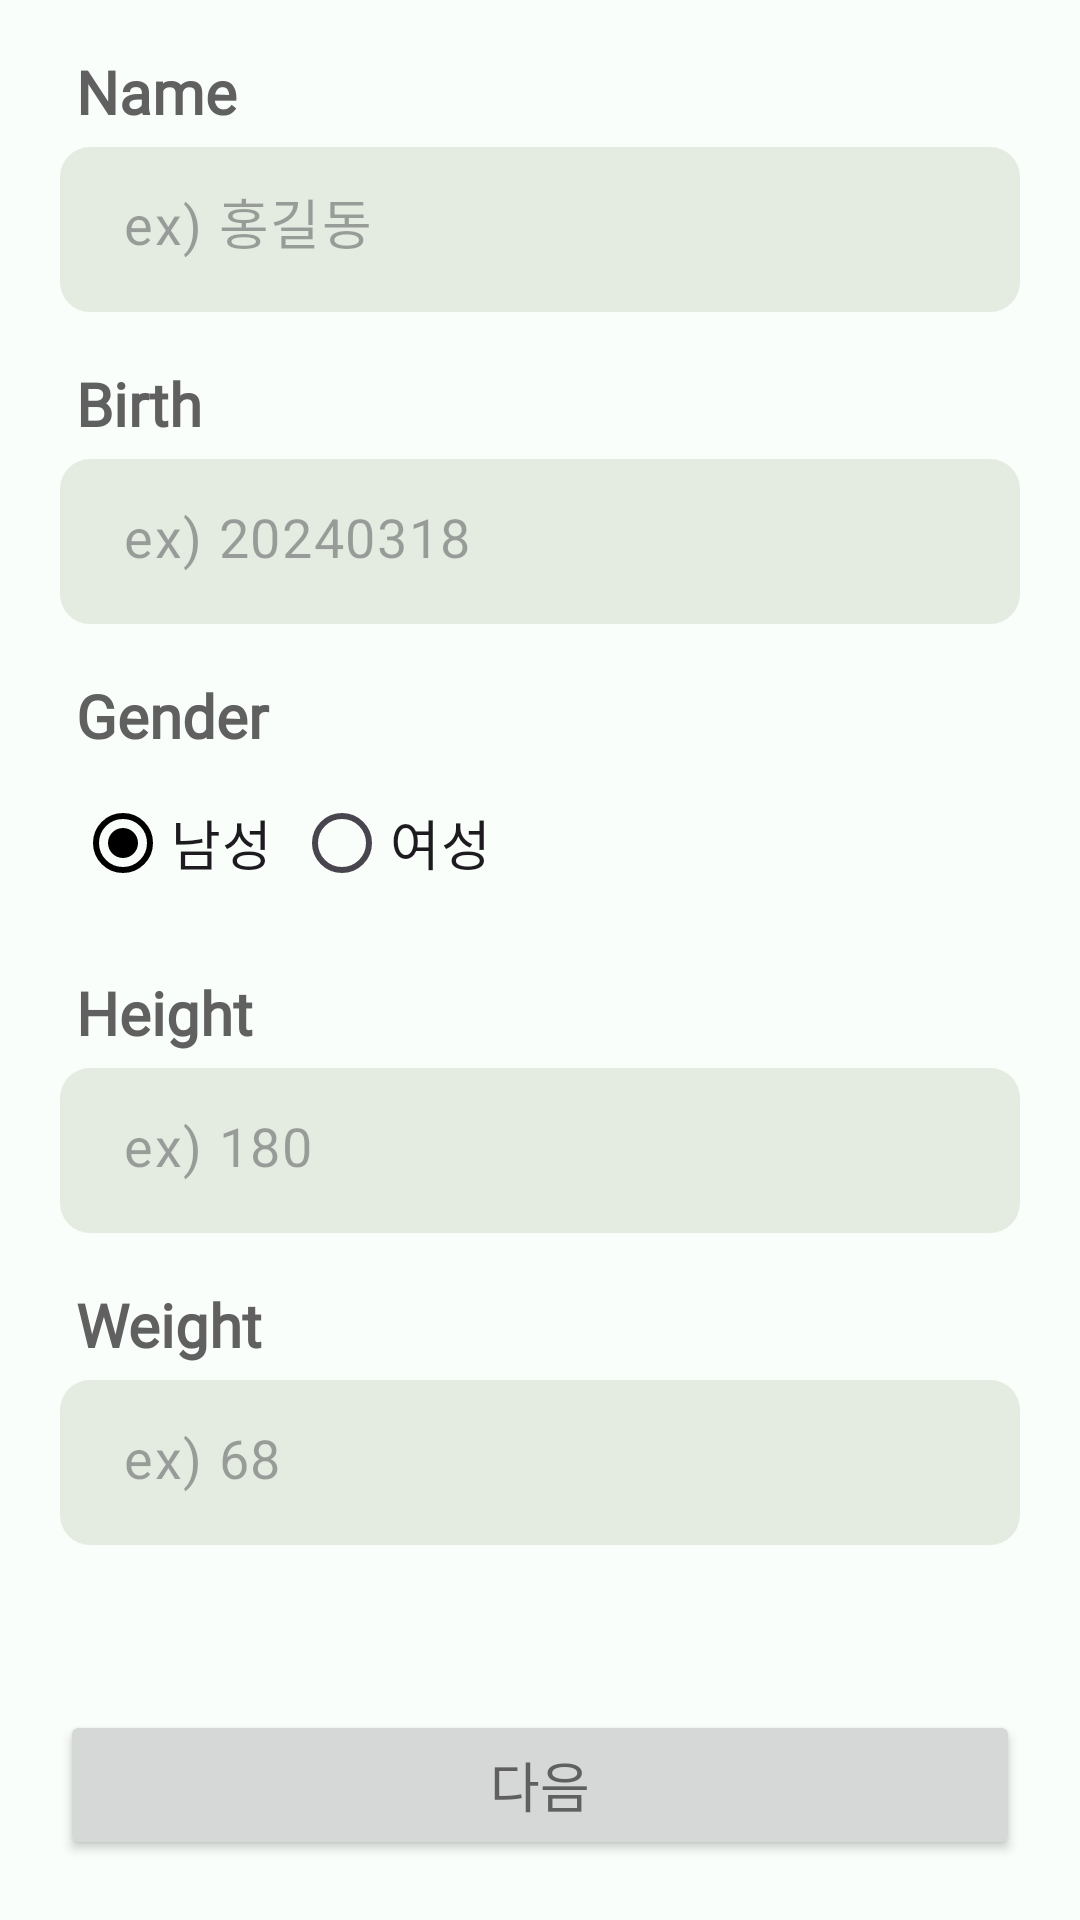

This screen was rendered from an Android layout file. Write that file and the resources it references.
<!-- AndroidManifest.xml: application theme Theme.Nutrimateandroid -->
<!-- res/layout/login_joinpage1.xml -->
<?xml version="1.0" encoding="utf-8"?>
<LinearLayout
    xmlns:android="http://schemas.android.com/apk/res/android"
    xmlns:app="http://schemas.android.com/apk/res-auto"
    android:layout_width="match_parent"
    android:layout_height="match_parent"
    android:orientation="vertical">
    <TextView
        android:layout_width="match_parent"
        android:layout_height="wrap_content"
        android:text="Name"
        android:textSize="20sp"
        android:textStyle="bold"
        android:fontFamily="@font/mplus_1m_regular"
        android:layout_gravity="center"
        android:layout_marginStart="17dp"
        android:layout_marginTop="17dp"
        android:layout_marginBottom="5dp"
        />
    
    <LinearLayout
        android:id="@+id/signup_layout"
        android:layout_width="match_parent"
        android:layout_height="0dp"
        android:layout_weight="1"
        android:orientation="vertical"
        android:paddingBottom="20dp"
        >
        
        <com.google.android.material.textfield.TextInputLayout
            android:layout_width="match_parent"
            android:layout_height="55dp"
            android:layout_marginHorizontal="20dp"
            app:boxStrokeWidth="2dp"
            app:hintEnabled="false"
            app:boxBackgroundMode="none"
            android:background="@drawable/rounded_border"
            >
            <EditText
                android:id="@+id/join_name"
                android:layout_width="match_parent"
                android:layout_height="wrap_content"
                android:layout_marginHorizontal="5dp"
                android:hint="ex) 홍길동"
                android:inputType="text"
                android:imeOptions="actionNext"
                />
        </com.google.android.material.textfield.TextInputLayout>
        <TextView
            android:layout_width="match_parent"
            android:layout_height="wrap_content"
            android:text="Birth"
            android:textSize="20sp"
            android:textStyle="bold"
            android:fontFamily="@font/mplus_1m_regular"
            android:layout_gravity="center"
            android:layout_marginStart="17dp"
            android:layout_marginTop="17dp"
            android:layout_marginBottom="5dp"
            />
        
        <com.google.android.material.textfield.TextInputLayout
            android:layout_width="match_parent"
            android:layout_height="55dp"
            android:layout_marginHorizontal="20dp"
            app:boxStrokeWidth="2dp"
            app:hintEnabled="false"
            app:boxBackgroundMode="none"
            android:background="@drawable/rounded_border"
            >
            <EditText
                android:id="@+id/join_bath"
                android:layout_width="match_parent"
                android:layout_height="wrap_content"
                android:layout_marginHorizontal="5dp"
                android:hint="ex) 20240318"
                android:inputType="text"
                android:imeOptions="actionNext"
                />
        </com.google.android.material.textfield.TextInputLayout>
        <TextView
            android:layout_width="match_parent"
            android:layout_height="wrap_content"
            android:text="Gender"
            android:textSize="20sp"
            android:textStyle="bold"
            android:fontFamily="@font/mplus_1m_regular"
            android:layout_gravity="center"
            android:layout_marginStart="17dp"
            android:layout_marginTop="17dp"
            android:layout_marginBottom="5dp"
            />
        
        <LinearLayout
            android:layout_width="match_parent"
            android:layout_height="wrap_content"
            android:layout_marginHorizontal="25dp"
            >
            <RadioGroup
                android:id="@+id/radioGroup"
                android:layout_width="match_parent"
                android:layout_height="50dp"
                android:orientation="horizontal"
                >
                <RadioButton
                    android:id="@+id/radio_male"
                    android:layout_width="wrap_content"
                    android:layout_height="wrap_content"
                    android:text="남성"
                    android:checked="true"/>
                <RadioButton
                    android:id="@+id/radio_female"
                    android:layout_width="wrap_content"
                    android:layout_height="wrap_content"
                    android:layout_marginStart="7dp"
                    android:text="여성" />
            </RadioGroup>
        </LinearLayout>
        <TextView
            android:layout_width="match_parent"
            android:layout_height="wrap_content"
            android:text="Height"
            android:textSize="20sp"
            android:textStyle="bold"
            android:fontFamily="@font/mplus_1m_regular"
            android:layout_gravity="center"
            android:layout_marginStart="17dp"
            android:layout_marginTop="17dp"
            android:layout_marginBottom="5dp"
            />
        
        <com.google.android.material.textfield.TextInputLayout
            android:layout_width="match_parent"
            android:layout_height="55dp"
            android:layout_marginHorizontal="20dp"
            app:boxStrokeWidth="2dp"
            app:hintEnabled="false"
            app:boxBackgroundMode="none"
            android:background="@drawable/rounded_border"
            >
            <EditText
                android:id="@+id/join_tall"
                android:layout_width="match_parent"
                android:layout_height="wrap_content"
                android:layout_marginHorizontal="5dp"
                android:hint="ex) 180"
                android:inputType="text"
                android:imeOptions="actionNext"
                />
        </com.google.android.material.textfield.TextInputLayout>
        <TextView
            android:layout_width="match_parent"
            android:layout_height="wrap_content"
            android:text="Weight"
            android:textSize="20sp"
            android:textStyle="bold"
            android:fontFamily="@font/mplus_1m_regular"
            android:layout_gravity="center"
            android:layout_marginStart="17dp"
            android:layout_marginTop="17dp"
            android:layout_marginBottom="5dp"
            />
        
        <com.google.android.material.textfield.TextInputLayout
            android:layout_width="match_parent"
            android:layout_height="55dp"
            android:layout_marginHorizontal="20dp"
            app:boxStrokeWidth="2dp"
            app:hintEnabled="false"
            app:boxBackgroundMode="none"
            android:background="@drawable/rounded_border"
            >
            <EditText
                android:id="@+id/join_weight"
                android:layout_width="match_parent"
                android:layout_height="wrap_content"
                android:layout_marginHorizontal="5dp"
                android:gravity="center_vertical"
                android:hint="ex) 68"
                android:inputType="text"
                android:imeOptions="actionDone"

                />
        </com.google.android.material.textfield.TextInputLayout>
    </LinearLayout>
    
    <Button
        android:id="@+id/joinBtn"
        android:layout_width="match_parent"
        android:layout_height="50dp"
        android:text="다음"
        android:layout_margin="20dp"
        />
</LinearLayout>
<!-- resources referenced by this layout -->
<resources>
  <!-- drawable rounded_border (drawable) -->
  <?xml version="1.0" encoding="utf-8"?>
  <shape xmlns:android="http://schemas.android.com/apk/res/android">
      <solid android:color="#E4ECE2"/> 
      <corners android:radius="10dp"/> 
  </shape>
  <style name="Theme.Nutrimateandroid" parent="Base.Theme.Nutrimateandroid" />
  <style name="Base.Theme.Nutrimateandroid" parent="Theme.Material3.Light.NoActionBar">
          <item name="colorPrimary">@color/black</item>
          <item name="colorPrimaryDark">@color/black</item>
          <item name="android:windowBackground">#FAFEFA</item>
          <item name="colorAccent">@color/black</item>
          <item name="android:textSize">18sp</item>
          <item name="android:textColor">#606060</item>
          <item name="background">@color/white</item>
          <item name="materialButtonStyle">@style/MyButtonStyle</item>
          <item name="colorSurface">@color/black</item>
          <item name="cardBackgroundColor">@color/grey</item>
      </style>
  <color name="black">#FF000000</color>
  <color name="white">#FFFFFFFF</color>
  <style name="MyButtonStyle">
          <item name="android:backgroundTint">@color/nutri</item>
          <item name="android:background">@drawable/button_background</item>
          <item name="android:gravity">center</item>
          <item name="android:textColor">@color/white</item>
          <item name="android:textSize">13sp</item>
      </style>
  <color name="grey">#F5F5F5</color>
  <color name="nutri">#263526</color>
  <!-- drawable button_background (drawable) -->
  <selector
      xmlns:android="http://schemas.android.com/apk/res/android">
      
      <item android:state_pressed="true">
          <shape android:shape="rectangle">
              <solid android:color="#7E957E"/>
              <corners android:radius="250dp"/>
          </shape>
      </item>
  
      
      <item>
          <shape android:shape="rectangle">
              <solid android:color="#FFFFFF"/>
              <corners android:radius="250dp"/>
          </shape>
      </item>
  </selector>
</resources>
